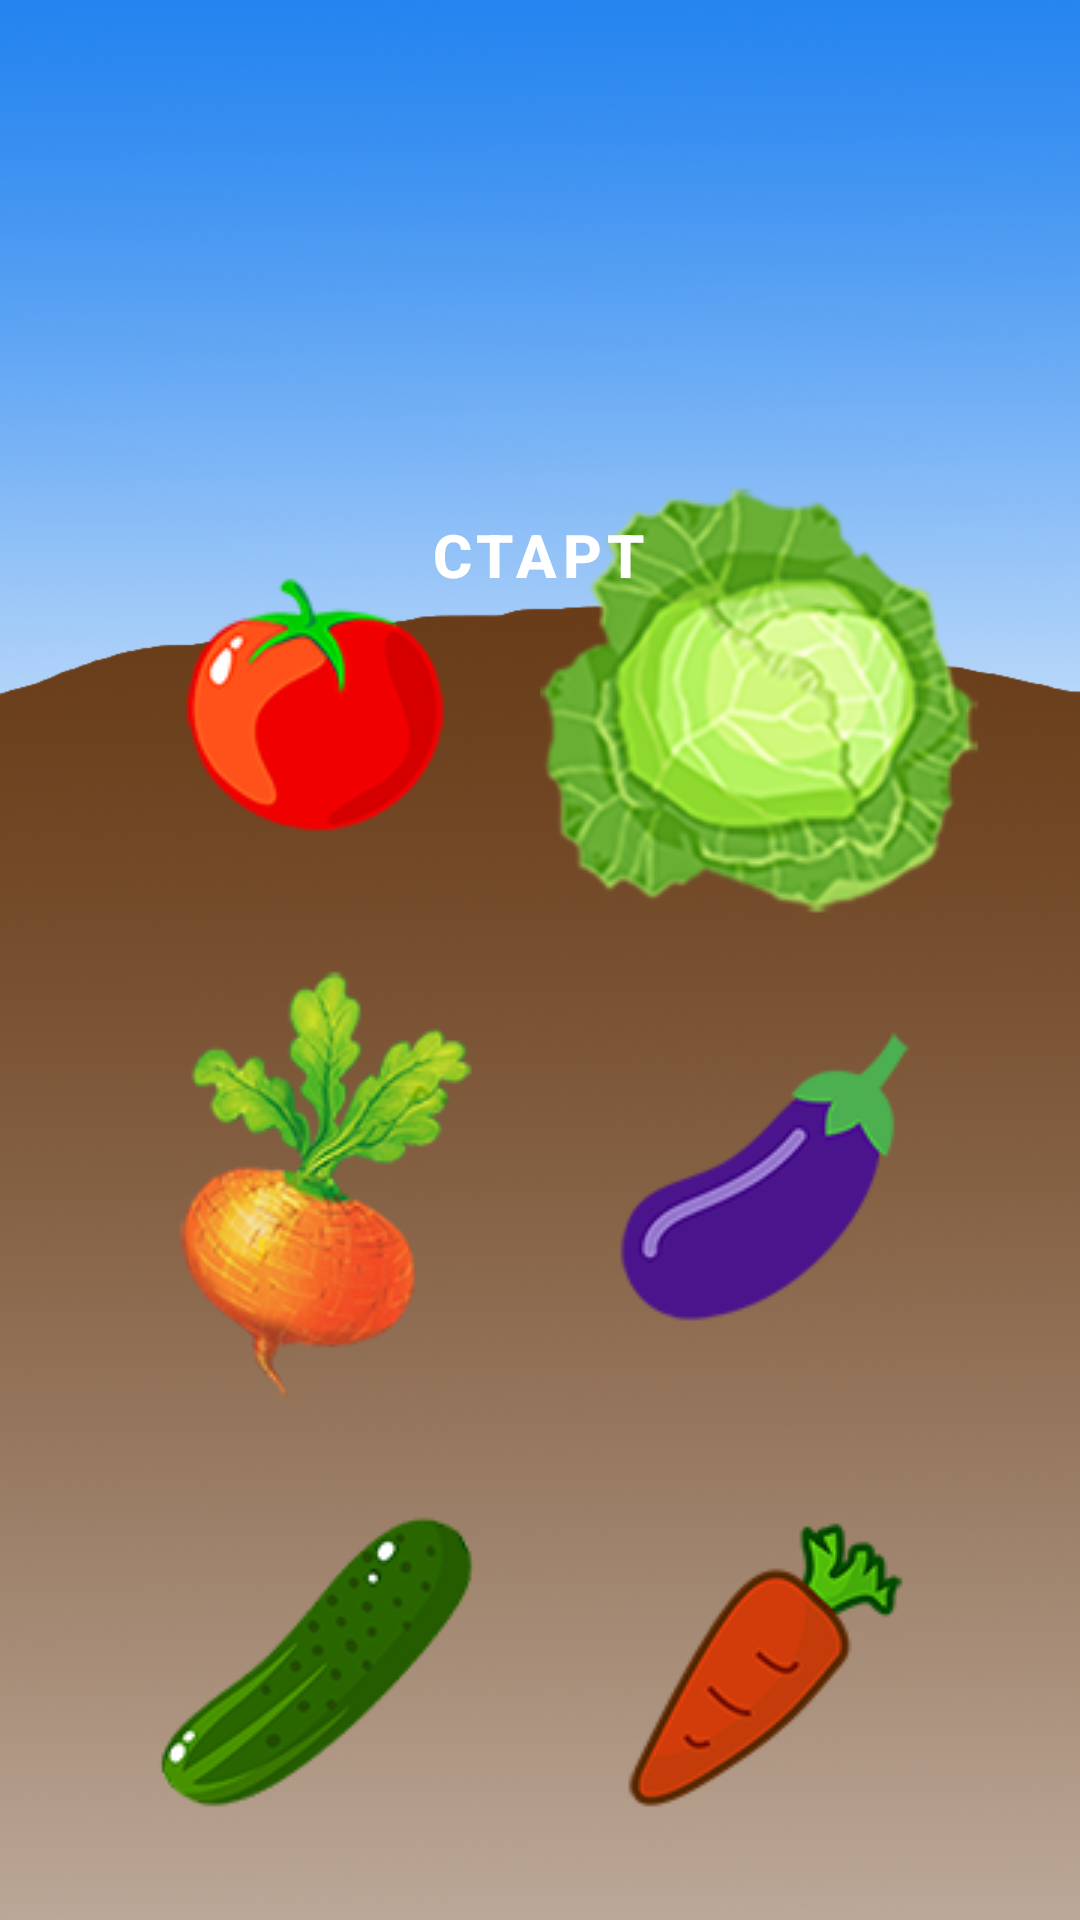

Reconstruct the res/layout file that produces this screen, plus the resources it refers to.
<!-- AndroidManifest.xml: application theme Theme.New_Kotlin_project -->
<!-- res/layout/activity_main.xml -->
<?xml version="1.0" encoding="utf-8"?>
<androidx.constraintlayout.widget.ConstraintLayout xmlns:android="http://schemas.android.com/apk/res/android"
    xmlns:app="http://schemas.android.com/apk/res-auto"
    xmlns:tools="http://schemas.android.com/tools"
    android:layout_width="match_parent"
    android:layout_height="match_parent"
    android:background="@drawable/background_main"
    android:visibility="visible"
    tools:context=".MainActivity">

    <ImageButton
        android:id="@+id/cabbage_button"
        android:layout_width="150dp"
        android:layout_height="150dp"
        android:layout_marginEnd="30dp"
        android:layout_marginRight="30dp"
        android:layout_marginBottom="10dp"
        android:background="@android:drawable/menuitem_background"
        android:clickable="false"
        app:layout_constraintBottom_toTopOf="@+id/eggplant_button"
        app:layout_constraintEnd_toEndOf="parent"
        app:layout_constraintTop_toTopOf="parent"
        app:layout_constraintVertical_bias="1.0"
        app:srcCompat="@drawable/cabbage" />

    <ImageButton
        android:id="@+id/carrot_button"
        android:layout_width="150dp"
        android:layout_height="150dp"
        android:layout_marginEnd="30dp"
        android:layout_marginRight="30dp"
        android:layout_marginBottom="10dp"
        android:background="@android:drawable/menuitem_background"
        android:clickable="false"
        app:layout_constraintBottom_toBottomOf="parent"
        app:layout_constraintEnd_toEndOf="@+id/eggplant_button"
        app:layout_constraintHorizontal_bias="0.0"
        app:layout_constraintStart_toStartOf="@+id/eggplant_button"
        app:srcCompat="@drawable/carrot" />

    <ImageButton
        android:id="@+id/turnip_button"
        android:layout_width="150dp"
        android:layout_height="150dp"
        android:layout_marginBottom="10dp"
        android:background="@android:drawable/menuitem_background"
        android:clickable="false"
        app:layout_constraintBottom_toTopOf="@id/cucumber_button"
        app:layout_constraintEnd_toEndOf="@+id/tomato_button"
        app:layout_constraintHorizontal_bias="0.0"
        app:layout_constraintStart_toStartOf="@+id/tomato_button"
        app:srcCompat="@drawable/turnip" />

    <ImageButton
        android:id="@+id/eggplant_button"
        android:layout_width="wrap_content"
        android:layout_height="150dp"
        android:layout_marginEnd="30dp"
        android:layout_marginRight="30dp"
        android:layout_marginBottom="10dp"
        android:background="@android:drawable/menuitem_background"
        android:clickable="false"
        app:layout_constraintBottom_toTopOf="@+id/carrot_button"
        app:layout_constraintEnd_toEndOf="@+id/cabbage_button"
        app:layout_constraintHorizontal_bias="0.0"
        app:layout_constraintStart_toStartOf="@+id/cabbage_button"
        app:srcCompat="@drawable/eggplant" />

    <ImageButton
        android:id="@+id/cucumber_button"
        android:layout_width="150dp"
        android:layout_height="150dp"
        android:layout_marginBottom="10dp"
        android:background="@android:drawable/menuitem_background"
        android:clickable="false"
        app:layout_constraintBottom_toBottomOf="parent"
        app:layout_constraintEnd_toEndOf="@+id/turnip_button"
        app:layout_constraintHorizontal_bias="0.0"
        app:layout_constraintStart_toStartOf="@+id/turnip_button"
        app:srcCompat="@drawable/cucumber" />

    <ImageButton
        android:id="@+id/tomato_button"
        android:layout_width="150dp"
        android:layout_height="150dp"
        android:layout_marginStart="30dp"
        android:layout_marginLeft="30dp"
        android:layout_marginBottom="10dp"
        android:background="@android:drawable/menuitem_background"
        android:clickable="false"
        app:layout_constraintBottom_toTopOf="@+id/turnip_button"
        app:layout_constraintEnd_toStartOf="@+id/cabbage_button"
        app:layout_constraintHorizontal_bias="0.0"
        app:layout_constraintStart_toStartOf="parent"
        app:layout_constraintTop_toTopOf="parent"
        app:layout_constraintVertical_bias="1.0"
        app:srcCompat="@drawable/tomato" />

    <TextView
        android:id="@+id/task_view"
        style="@style/Theme.TextView"
        android:layout_width="324dp"
        android:layout_height="30dp"
        app:layout_constraintBottom_toTopOf="@+id/button_start"
        app:layout_constraintEnd_toEndOf="parent"
        app:layout_constraintHorizontal_bias="0.494"
        app:layout_constraintStart_toStartOf="parent"
        app:layout_constraintTop_toTopOf="parent"
        app:layout_constraintVertical_bias="0.227" />

    <TextView
        android:id="@+id/vegetable_counter"
        android:layout_width="101dp"
        android:layout_height="123dp"
        android:fontFamily="sans-serif"
        android:shadowColor="@color/black"
        android:shadowDx="10"
        android:shadowDy="10"
        android:shadowRadius="5"
        android:textColor="@color/white"
        android:textSize="96sp"
        android:textStyle="bold"
        app:layout_constraintBottom_toTopOf="@+id/cabbage_button"
        app:layout_constraintEnd_toEndOf="@+id/cabbage_button"
        app:layout_constraintHorizontal_bias="1.0"
        app:layout_constraintStart_toStartOf="@+id/cabbage_button"
        app:layout_constraintTop_toTopOf="parent"
        app:layout_constraintVertical_bias="0.832" />

    <Button
        android:id="@+id/button_start"
        style="@style/Theme.Button"
        android:layout_width="wrap_content"
        android:layout_height="wrap_content"
        android:text="@string/start"
        app:layout_constraintBottom_toBottomOf="parent"
        app:layout_constraintEnd_toEndOf="parent"
        app:layout_constraintHorizontal_bias="0.498"
        app:layout_constraintStart_toStartOf="parent"
        app:layout_constraintTop_toTopOf="parent"
        app:layout_constraintVertical_bias="0.272" />

    <TextView
        android:id="@+id/text_result"
        style="@style/Theme.TextView"
        android:layout_width="170dp"
        android:layout_height="44dp"
        app:layout_constraintBottom_toBottomOf="parent"
        app:layout_constraintEnd_toEndOf="parent"
        app:layout_constraintHorizontal_bias="0.498"
        app:layout_constraintStart_toStartOf="parent"
        app:layout_constraintTop_toTopOf="parent"
        app:layout_constraintVertical_bias="0.105" />

    <Button
        android:id="@+id/button_next"
        style="@style/Theme.Button"
        android:layout_width="wrap_content"
        android:layout_height="wrap_content"
        android:text="@string/next"
        android:visibility="invisible"
        app:layout_constraintBottom_toTopOf="@+id/button_start"
        app:layout_constraintEnd_toEndOf="@+id/button_start"
        app:layout_constraintStart_toStartOf="@+id/button_start"
        app:layout_constraintTop_toBottomOf="@+id/text_result" />

    <ImageView
        android:id="@+id/face"
        android:layout_width="101dp"
        android:layout_height="144dp"
        android:visibility="invisible"
        app:layout_constraintBottom_toTopOf="@+id/tomato_button"
        app:layout_constraintEnd_toStartOf="@+id/button_start"
        app:layout_constraintStart_toStartOf="parent"
        app:layout_constraintTop_toTopOf="parent"
        app:layout_constraintVertical_bias="1.0"
        app:srcCompat="@drawable/hedgehog" />

</androidx.constraintlayout.widget.ConstraintLayout>
<!-- resources referenced by this layout -->
<resources>
  <!-- drawable background_main: png bitmap (drawable, 589089 bytes) -->
  <!-- drawable cabbage: png bitmap (drawable, 36708 bytes) -->
  <!-- drawable carrot: png bitmap (drawable, 9388 bytes) -->
  <!-- drawable cucumber: png bitmap (drawable, 11468 bytes) -->
  <!-- drawable eggplant: png bitmap (drawable, 7466 bytes) -->
  <!-- drawable hedgehog: png bitmap (drawable, 204214 bytes) -->
  <!-- drawable tomato: png bitmap (drawable, 8936 bytes) -->
  <!-- drawable turnip: png bitmap (drawable, 24517 bytes) -->
  <string name="next">Дальше</string>
  <string name="start">Старт</string>
  <style name="Theme.Button" parent="Widget.MaterialComponents.Button">
          <item name="android:background">@color/teal_200</item>
          <item name="android:textSize">20sp</item>
          <item name="android:textStyle">bold</item>
      </style>
  <style name="Theme.TextView" parent="Widget.MaterialComponents.TextView">
          <item name="android:fontFamily">sans-serif</item>
          <item name="android:gravity">center</item>
          <item name="android:shadowColor">@color/black</item>
          <item name="android:shadowDx">1</item>
          <item name="android:shadowDy">1</item>
          <item name="android:shadowRadius">5</item>
          <item name="android:textColor">@color/white</item>
          <item name="android:textSize">24sp</item>
          <item name="android:textStyle">bold</item>
      </style>
  <style name="Theme.New_Kotlin_project" parent="Theme.MaterialComponents.DayNight.NoActionBar">
          
          <item name="colorPrimary">@color/purple_500</item>
          <item name="colorPrimaryVariant">@color/purple_700</item>
          <item name="colorOnPrimary">@color/white</item>
          
          <item name="colorSecondary">@color/teal_200</item>
          <item name="colorSecondaryVariant">@color/teal_700</item>
          <item name="colorOnSecondary">@color/black</item>
          
          <item name="android:statusBarColor" tools:targetApi="l">?attr/colorPrimaryVariant</item>
          
      </style>
  <!-- not gathered from this repository: default colours our renderer supplied (Android Studio template values) -->
  <color name="purple_500">#FF6200EE</color>
  <color name="purple_700">#FF3700B3</color>
  <color name="teal_200">#FF03DAC5</color>
  <color name="teal_700">#FF018786</color>
  <color name="black">#FF000000</color>
  <color name="white">#FFFFFFFF</color>
</resources>
